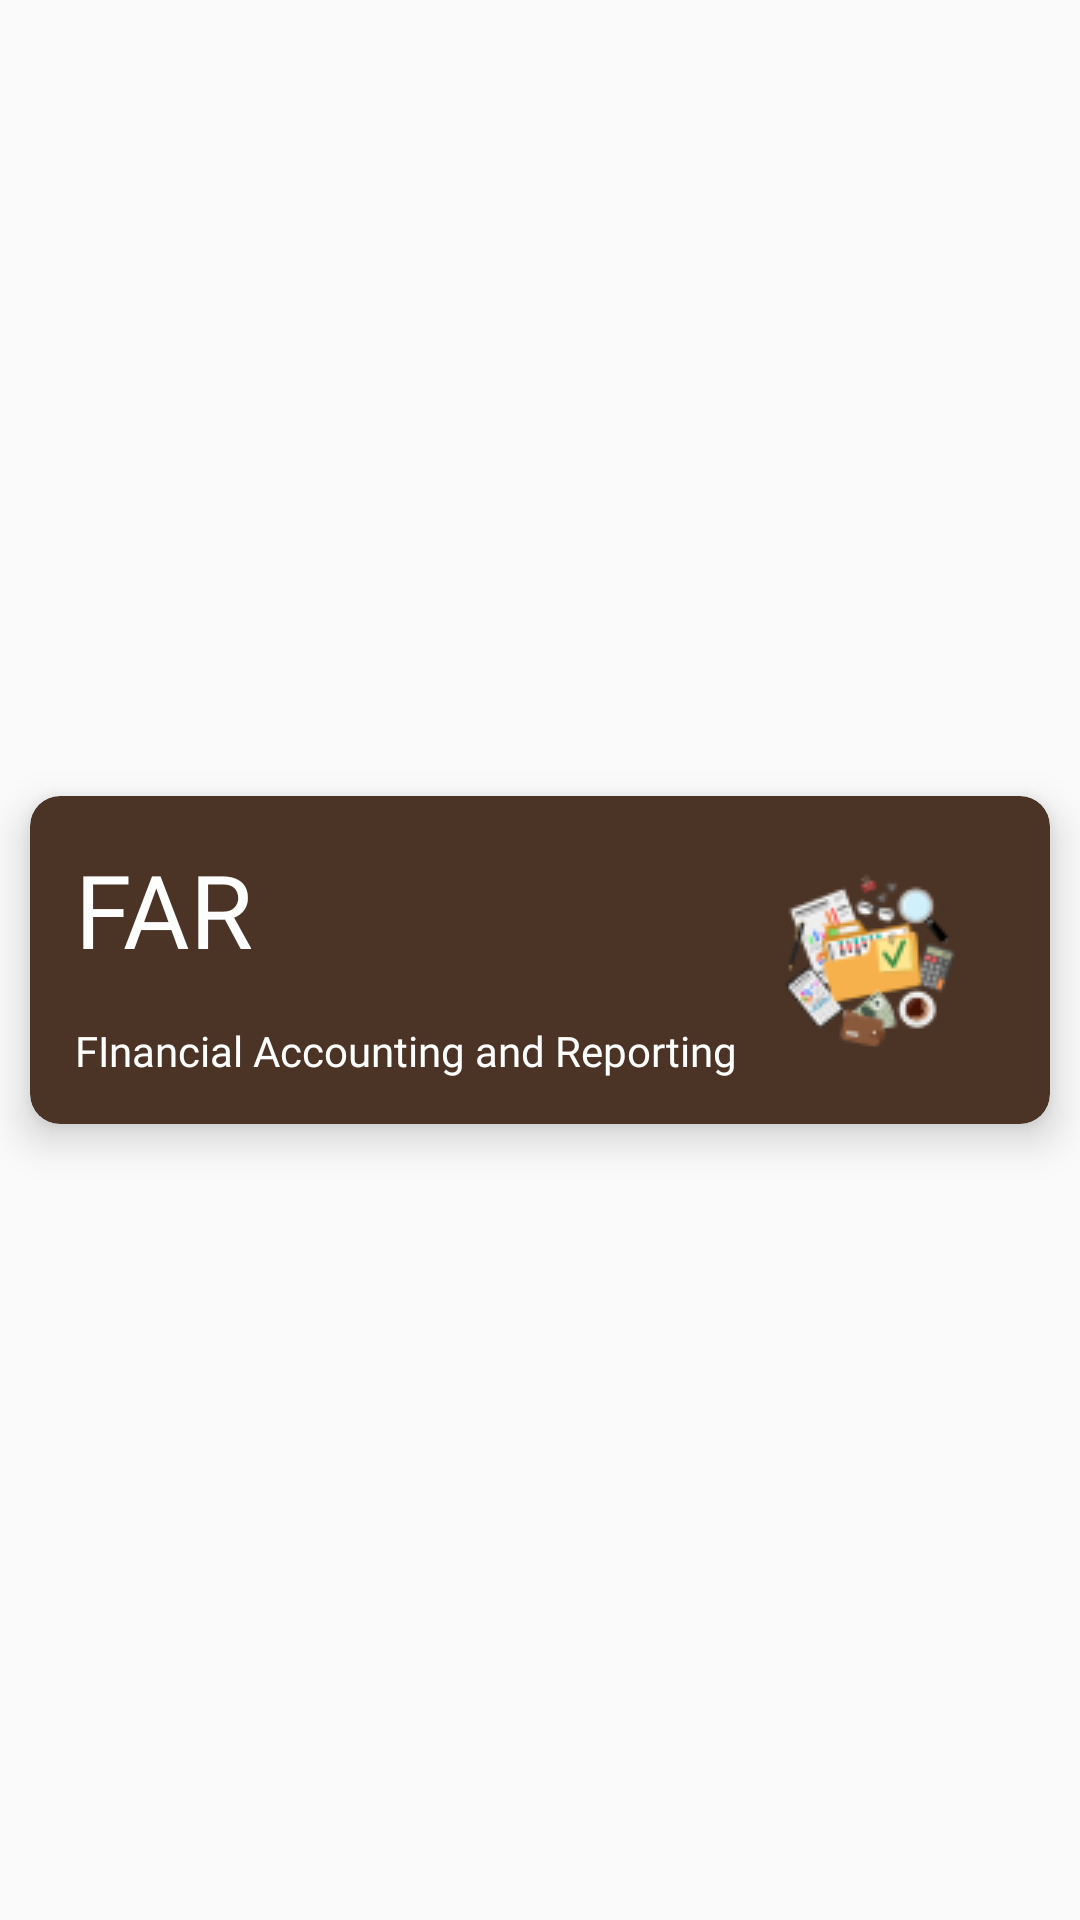

Android layout source for this screen:
<!-- AndroidManifest.xml: application theme Theme.RCreviewcompanion -->
<!-- res/layout/mainmenu_view.xml -->
<?xml version="1.0" encoding="utf-8"?>
<androidx.constraintlayout.widget.ConstraintLayout xmlns:android="http://schemas.android.com/apk/res/android"
    xmlns:app="http://schemas.android.com/apk/res-auto"
    xmlns:tools="http://schemas.android.com/tools"
    android:layout_width="match_parent"
    android:layout_height="wrap_content"
    tools:context=".MainMenu">

    <androidx.cardview.widget.CardView
        android:id="@+id/cardView"
        android:layout_width="0dp"
        android:layout_height="wrap_content"
        android:layout_margin="10dp"
        android:layout_marginStart="1dp"
        android:layout_marginEnd="1dp"
        app:cardBackgroundColor="#4B3426"
        app:cardCornerRadius="10dp"
        app:cardElevation="8dp"
        app:layout_constraintBottom_toBottomOf="parent"
        app:layout_constraintEnd_toEndOf="parent"
        app:layout_constraintStart_toStartOf="parent"
        app:layout_constraintTop_toTopOf="parent">

        <androidx.constraintlayout.widget.ConstraintLayout
            android:layout_width="match_parent"
            android:layout_height="match_parent">

            <TextView
                android:id="@+id/textView4"
                android:layout_width="wrap_content"
                android:layout_height="wrap_content"
                android:layout_margin="15dp"
                android:fontFamily="@font/roboto_bold"
                android:text="FAR"
                android:textColor="@color/white"
                android:textSize="34sp"
                app:layout_constraintStart_toStartOf="parent"
                app:layout_constraintTop_toTopOf="parent" />

            <TextView
                android:id="@+id/textView5"
                android:layout_width="wrap_content"
                android:layout_height="wrap_content"
                android:layout_margin="15dp"
                android:fontFamily="@font/roboto"
                android:text="FInancial Accounting and Reporting"
                android:textColor="@color/white"
                app:layout_constraintBottom_toBottomOf="parent"
                app:layout_constraintStart_toStartOf="parent"
                app:layout_constraintTop_toBottomOf="@+id/textView4" />

            <ImageView
                android:id="@+id/imageView10"
                android:layout_width="wrap_content"
                android:layout_height="wrap_content"
                android:layout_margin="10dp"
                android:layout_marginEnd="8dp"
                app:layout_constraintBottom_toBottomOf="parent"
                app:layout_constraintEnd_toEndOf="parent"
                app:layout_constraintTop_toTopOf="parent"
                app:srcCompat="@drawable/farimg" />
        </androidx.constraintlayout.widget.ConstraintLayout>
    </androidx.cardview.widget.CardView>
</androidx.constraintlayout.widget.ConstraintLayout>
<!-- resources referenced by this layout -->
<resources>
  <color name="white">#FFFFFFFF</color>
  <!-- drawable farimg: png bitmap (drawable, 7056 bytes) -->
  <style name="Theme.RCreviewcompanion" parent="Base.Theme.RCreviewcompanion" />
  <style name="Base.Theme.RCreviewcompanion" parent="Theme.AppCompat.Light.NoActionBar">
          
          
      </style>
</resources>
